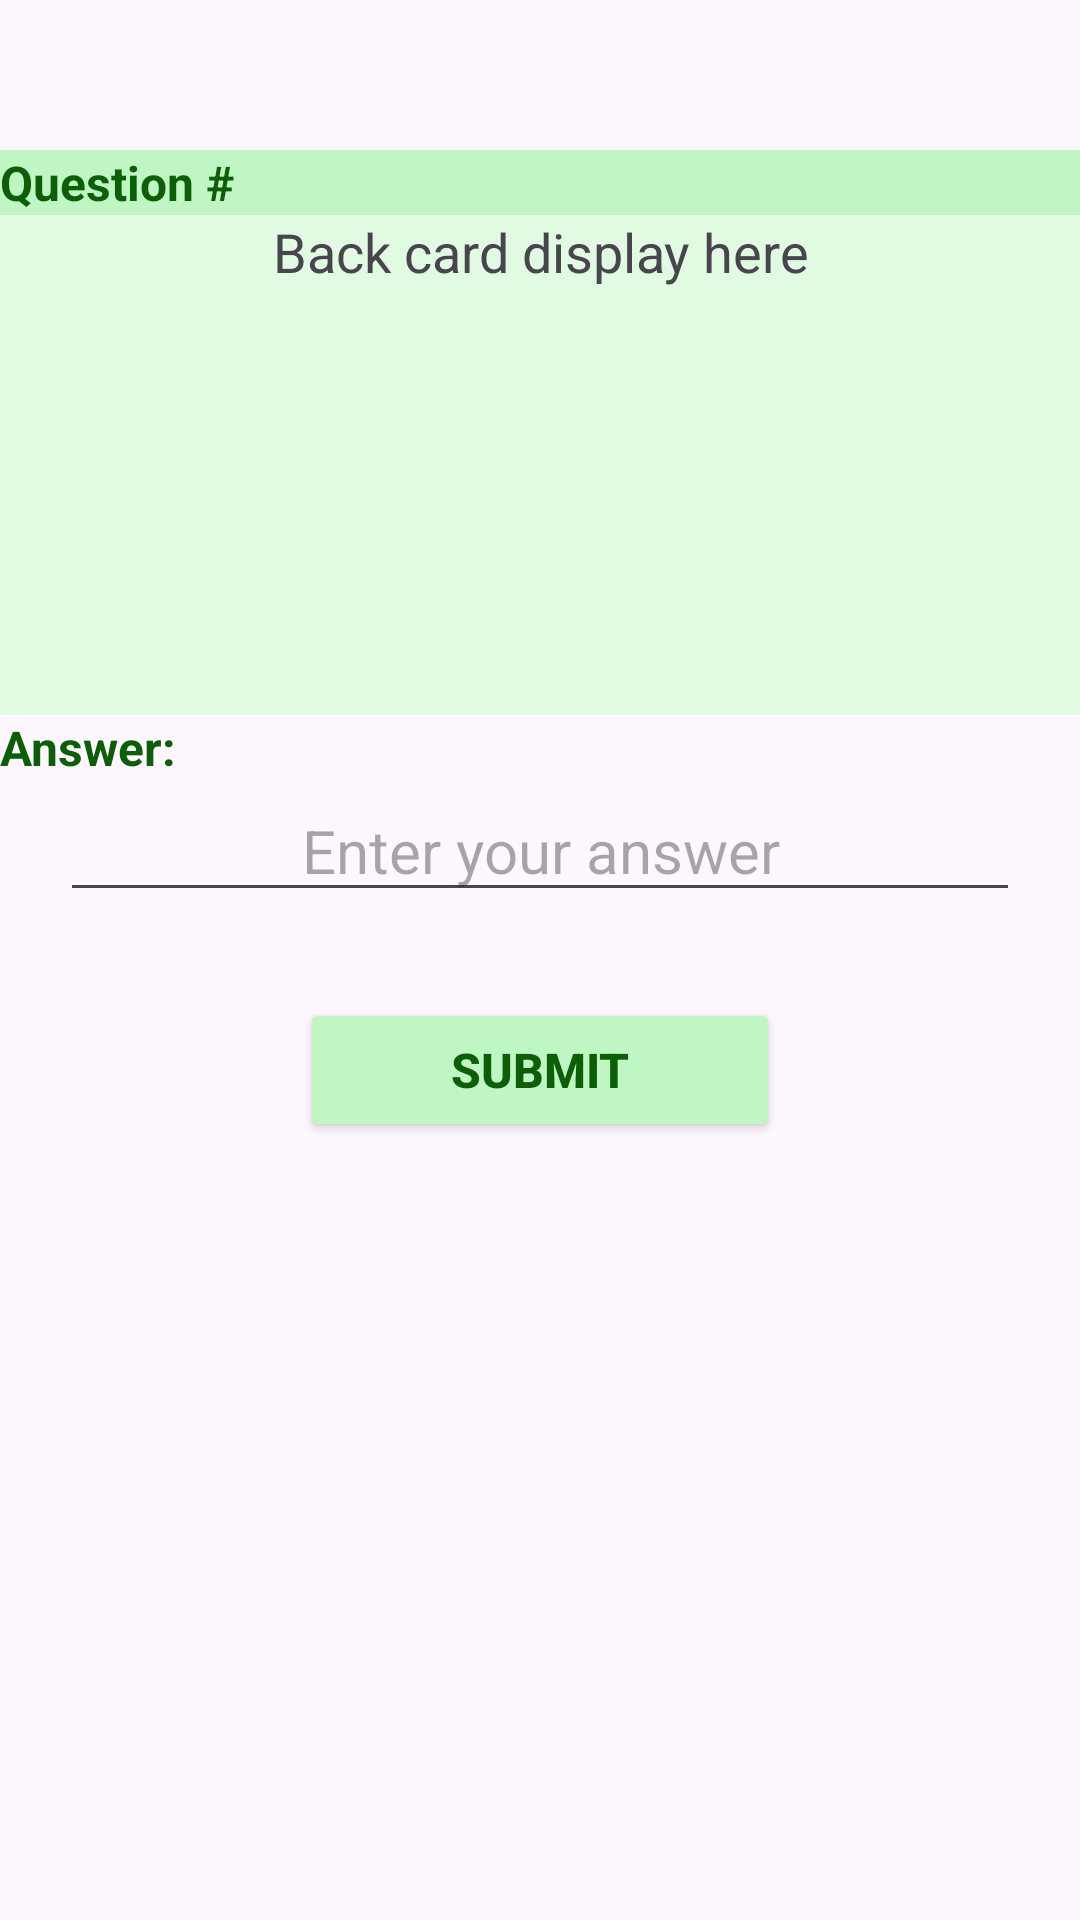

The Android layout XML behind this screen, and the referenced resources:
<!-- AndroidManifest.xml: application theme Theme.Project3_tngo26 -->
<!-- res/layout/activity_quiz_section.xml -->
<?xml version="1.0" encoding="utf-8"?>
<LinearLayout xmlns:android="http://schemas.android.com/apk/res/android"
    xmlns:app="http://schemas.android.com/apk/res-auto"
    xmlns:tools="http://schemas.android.com/tools"
    android:id="@+id/main"
    android:layout_width="match_parent"
    android:layout_height="match_parent"
    android:orientation="vertical"
    tools:context=".QuizSection">

    <LinearLayout
        android:id="@+id/quiz_part"
        android:layout_weight="1"
        android:layout_width="match_parent"
        android:layout_height="match_parent"
        android:layout_marginTop="50dp"
        android:orientation="vertical">

        <LinearLayout
            android:layout_weight="1"
            android:layout_width="match_parent"
            android:layout_height="match_parent"
            android:background="@color/green_lv1"
            android:orientation="vertical">


            
            <LinearLayout
                android:layout_width="match_parent"
                android:layout_height="wrap_content"
                android:background="@color/green_lv2"
                android:orientation="horizontal">

                <TextView
                    android:layout_width="wrap_content"
                    android:layout_height="wrap_content"
                    android:textColor="@color/green_text"
                    android:textStyle="bold"
                    android:textSize="16dp"
                    android:text="Question "/>

                <TextView
                    android:id="@+id/quest_num"
                    android:layout_width="wrap_content"
                    android:layout_height="wrap_content"
                    android:textColor="@color/green_text"
                    android:textStyle="bold"
                    android:textSize="16dp"
                    android:text="#"/>

            </LinearLayout>

            <TextView
                android:id="@+id/question_tv"
                android:layout_width="match_parent"
                android:layout_height="wrap_content"
                android:textAlignment="center"
                android:textSize="18dp"
                android:text="Back card display here"/>

        </LinearLayout>


        
        <LinearLayout
            android:layout_weight="1.5"
            android:layout_width="match_parent"
            android:layout_height="match_parent"
            android:orientation="vertical">

            <TextView
                android:layout_width="match_parent"
                android:layout_height="wrap_content"
                android:textColor="@color/green_text"
                android:textStyle="bold"
                android:textSize="16dp"
                android:text="Answer:"/>

            <EditText
                android:id="@+id/answer_et"
                android:layout_width="match_parent"
                android:layout_height="wrap_content"
                android:layout_marginHorizontal="20dp"
                android:textAlignment="center"
                android:hint="Enter your answer"
                android:textSize="20dp"/>




        </LinearLayout>


        
        <LinearLayout
            android:layout_weight="1.5"
            android:layout_width="match_parent"
            android:layout_height="match_parent"
            android:orientation="vertical">

            <Button
                android:id="@+id/process_btn"
                android:onClick="buttonClicked"
                android:layout_marginHorizontal="100dp"
                android:layout_width="match_parent"
                android:layout_height="wrap_content"
                android:backgroundTint="@color/green_lv2"
                android:textColor="@color/green_text"
                android:textStyle="bold"
                android:textSize="16dp"
                android:text="Submit"/>


        </LinearLayout>




    </LinearLayout>


    
    <LinearLayout
        android:id="@+id/result_part"
        android:visibility="invisible"
        android:layout_weight="2"
        android:layout_width="match_parent"
        android:layout_height="match_parent"
        android:orientation="vertical">

        <LinearLayout
            android:layout_width="match_parent"
            android:layout_height="3dp"
            android:background="@color/green_text">
        </LinearLayout>

        <TextView
            android:layout_width="match_parent"
            android:layout_height="wrap_content"
            android:textStyle="bold"
            android:textAlignment="center"
            android:textColor="@color/green_text"
            android:textSize="25dp"
            android:text="Quiz Summary"/>

        <LinearLayout
            android:layout_width="match_parent"
            android:layout_height="150dp"
            android:paddingLeft="120dp"
            android:layout_marginVertical="30dp"
            android:orientation="vertical">

            <LinearLayout
                android:layout_weight="1"
                android:layout_width="match_parent"
                android:layout_height="match_parent"
                android:orientation="horizontal">

                <TextView
                    android:layout_width="wrap_content"
                    android:layout_height="wrap_content"
                    android:textSize="20dp"
                    android:textStyle="bold"
                    android:textColor="@color/correct"
                    android:text="Correct: "/>

                <TextView
                    android:id="@+id/correct_ans"
                    android:layout_width="wrap_content"
                    android:layout_height="wrap_content"
                    android:textSize="20dp"
                    android:text="#"/>

                <TextView
                    android:layout_width="wrap_content"
                    android:layout_height="wrap_content"
                    android:textSize="20dp"
                    android:text=" / "/>

                <TextView
                    android:id="@+id/totalCards_1"
                    android:layout_width="wrap_content"
                    android:layout_height="wrap_content"
                    android:textSize="20dp"
                    android:text="#"/>


            </LinearLayout>

            <LinearLayout
                android:layout_weight="1"
                android:layout_width="match_parent"
                android:layout_height="match_parent"
                android:orientation="horizontal">

                <TextView
                    android:layout_width="wrap_content"
                    android:layout_height="wrap_content"
                    android:textSize="20dp"
                    android:textStyle="bold"
                    android:textColor="@color/error"
                    android:text="Incorrect: "/>

                <TextView
                    android:id="@+id/incorrect_ans"
                    android:layout_width="wrap_content"
                    android:layout_height="wrap_content"
                    android:textSize="20dp"
                    android:text="#"/>

                <TextView
                    android:layout_width="wrap_content"
                    android:layout_height="wrap_content"
                    android:textSize="20dp"
                    android:text=" / "/>

                <TextView
                    android:id="@+id/totalCards_2"
                    android:layout_width="wrap_content"
                    android:layout_height="wrap_content"
                    android:textSize="20dp"
                    android:text="#"/>

            </LinearLayout>

            <LinearLayout
                android:layout_weight="1"
                android:layout_width="match_parent"
                android:layout_height="match_parent"
                android:orientation="horizontal">

                <TextView
                    android:layout_width="wrap_content"
                    android:layout_height="wrap_content"
                    android:textSize="20dp"
                    android:textStyle="bold"
                    android:text="Proficient: "/>

                <TextView
                    android:id="@+id/percent_result"
                    android:layout_width="wrap_content"
                    android:layout_height="wrap_content"
                    android:textSize="20dp"
                    android:text="#"/>

                <TextView
                    android:layout_width="wrap_content"
                    android:layout_height="wrap_content"
                    android:textSize="20dp"
                    android:text=" %"/>

            </LinearLayout>





        </LinearLayout>




    </LinearLayout>

</LinearLayout>
<!-- resources referenced by this layout -->
<resources>
  <color name="correct">#06D001</color>
  <color name="error">#FF1700</color>
  <color name="green_lv1">#E0FBE2</color>
  <color name="green_lv2">#BFF6C3</color>
  <color name="green_text">#0C5E07 </color>
  <style name="Theme.Project3_tngo26" parent="Base.Theme.Project3_tngo26" />
  <style name="Base.Theme.Project3_tngo26" parent="Theme.Material3.DayNight.NoActionBar">
          
          
      </style>
</resources>
